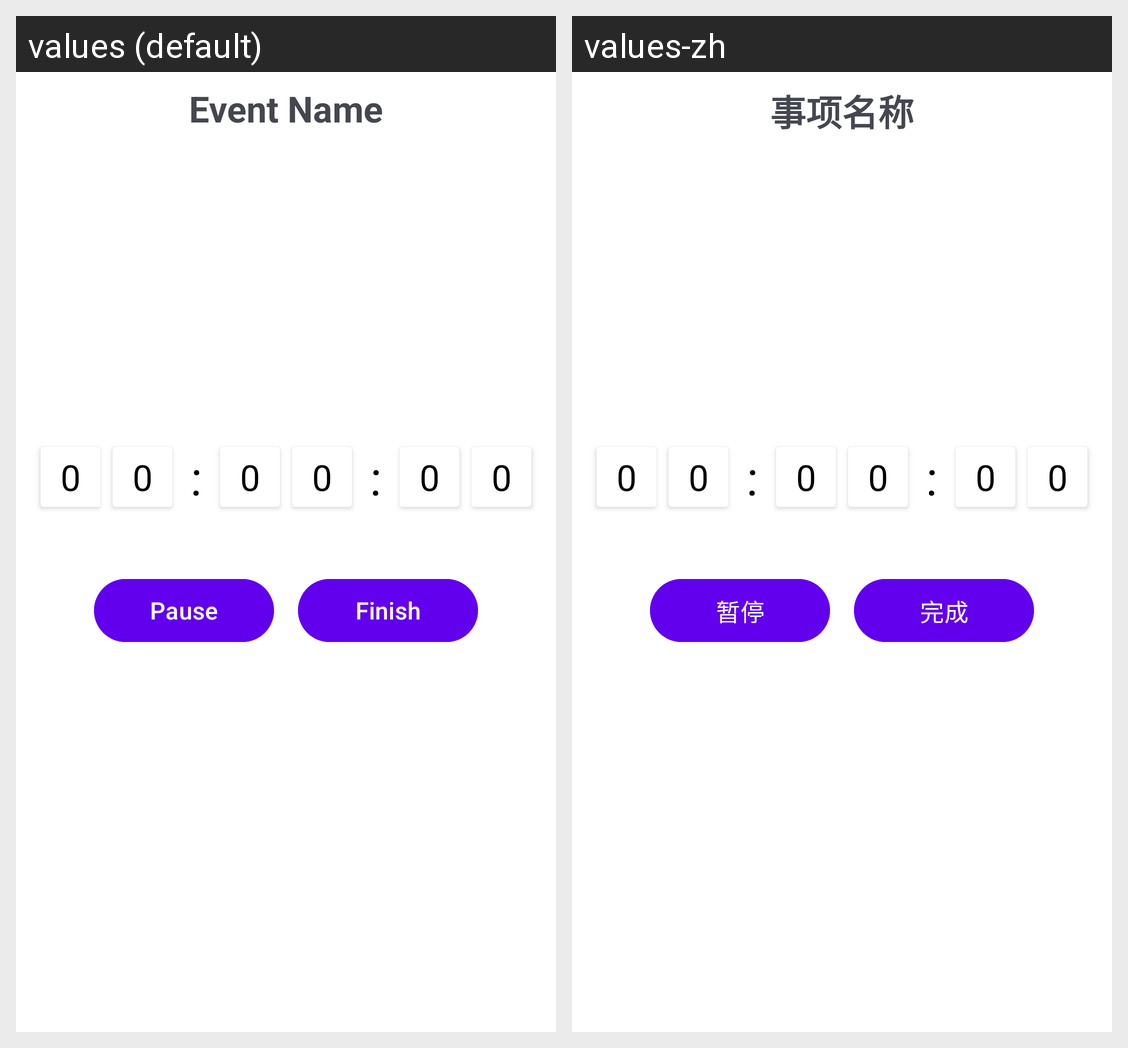

Locale-by-locale string values for the Android screen shown in this grid:
Android screen res/layout/fragment_event_timer.xml rendered under 2 locales, left to right: values (default), values-zh. Device: Nexus 5 (rendered at 1080×1920; each locale shown at half size, 540×960, under a caption strip naming it); theme Theme.Material3.DynamicColors.DayNight.NoActionBar.
Strings drawn on this screen, with the default value and each locale's value (text and hints the layout hard-codes, and strings that could not be matched under every locale, appear in the picture but are not listed):

event_name
  values: Event Name
  values-zh: 事项名称

zero
  values: 0
  values-zh: 0

colon
  values: :
  values-zh: :

pause
  values: Pause
  values-zh: 暂停

finish
  values: Finish
  values-zh: 完成
